Run: headless pygame with SDL's dummy video driver; simulated clock (each Clock.tick advances the game by its frame time, no real sleeping); random seed 0; keys injected as events and as key.get_pressed() state; no mouse input.
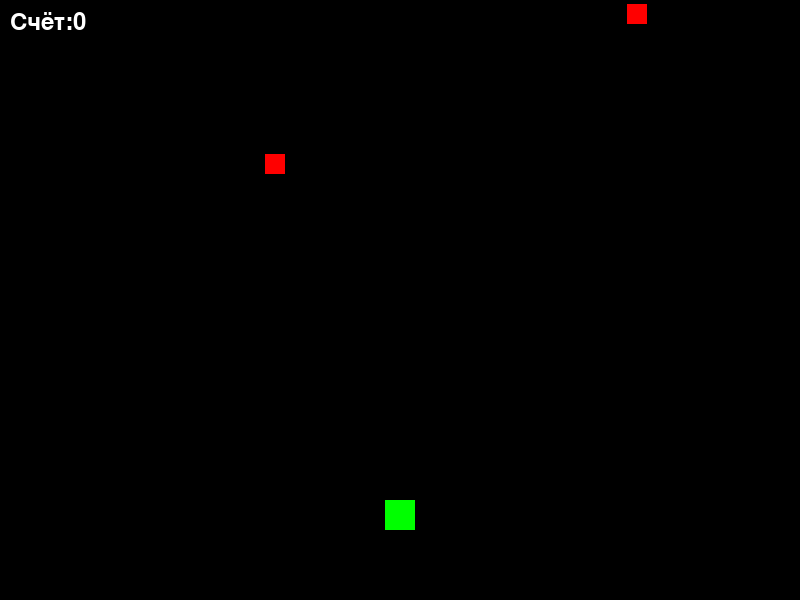
Frame 1 of 4 · flips 1–60 · no input
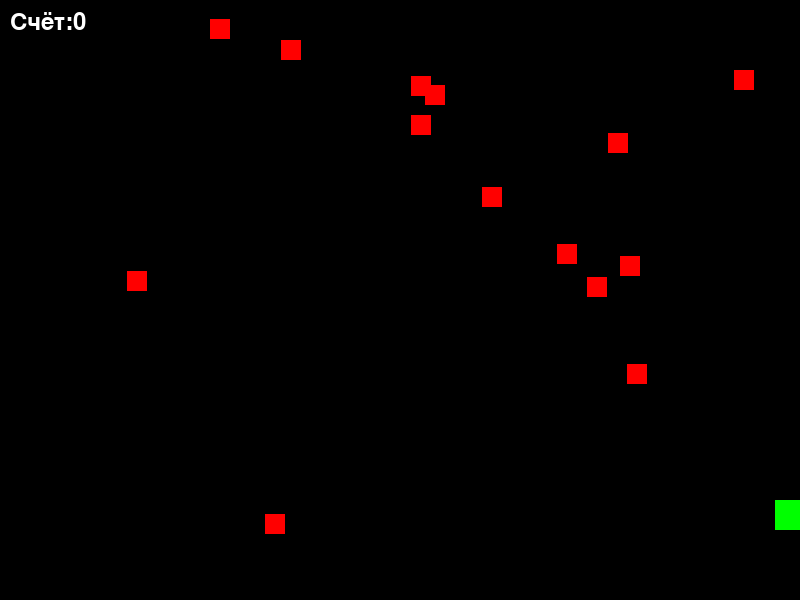
Frame 2 of 4 · flips 61–180 · tapped SPACE, RETURN · held RIGHT (→), D
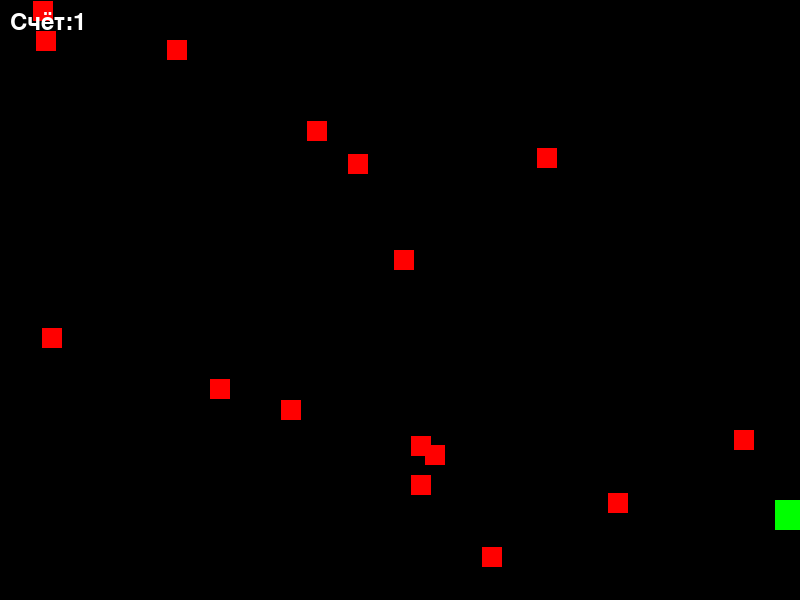
Frame 3 of 4 · flips 181–300 · held DOWN (↓), S
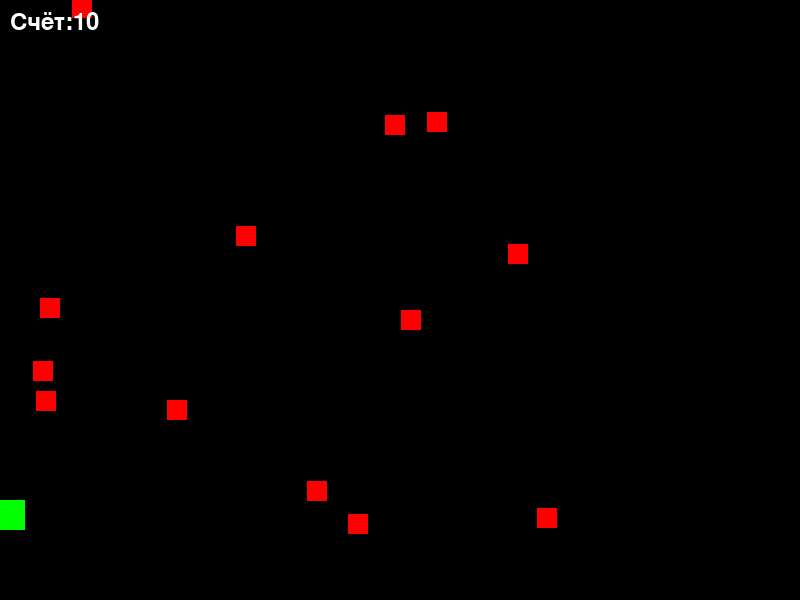
Frame 4 of 4 · flips 301–420 · held LEFT (←), A, UP (↑), W

The pygame program that drew these frames:

import pygame
import random

pygame.init()
scree = pygame.display.set_mode((800,600))
pygame.display.set_caption("Космческий защитник")
player=(0,255,0)
vrag=(255,0,0)
fon=(0,0,0)
healt_pack_color=(255,255,255)
#игрок
player_size = 30
player_x = 800//2 - player_size//2
player_y = 500
player_speed = 10
healt = 3

enem = []
enem_size = 20
enem_speed = 3
spawn_rate =15

heat= []
healt_pack_size = 20
healt_pack_speed = 10
healt_pack_spawn = 10

clock = pygame.time.Clock()
score = 0
running = True

while running:
    for event in pygame.event.get():
        if event.type == pygame.QUIT:
            running = False

    keys = pygame.key.get_pressed()
    if keys[pygame.K_LEFT] and player_x > 0:
        player_x -= player_speed
    if keys [pygame.K_RIGHT] and player_x < 800 - player_size:
        player_x +=player_speed

    if random.randint(1, spawn_rate) == 1:
        enem_x = random.randint(0, 800 - enem_size)
        enem.append([enem_x, - enem_size])

    if random.randint(1, healt_pack_spawn) == 1:
        heat_x = random.randint(0, 800 - healt_pack_size)
        heat.append([heat_x, - healt_pack_size])

    for enemy in enem[:]:
        enemy[1] += enem_speed
        if(player_x < enemy[0] + enem_size and
        player_x + player_size >  enemy[0] and
        player_y < enemy[1] + enem_size and
        player_y + player_size > enemy[1]):
            healt -= 1
            enem.remove(enemy)
        if healt == 0:
            running = False

        if enemy[1] > 800:
            enem.remove(enemy)
            score+=1

    scree.fill(fon)

    pygame.draw.rect(scree,  player, (player_x, player_y, player_size, player_size))
    for healt_pack in heat:
        pygame.draw.rect(scree,  healt_pack_color, (healt_pack[0], healt_pack[1], healt_pack_size, healt_pack_size))
    for enemy in enem:
        pygame.draw.rect(scree, vrag, (enemy[0],  enemy[1], enem_size, enem_size))


    font = pygame.font.SysFont(None, 36)
    score_text = font.render(f"Счёт:{score}",True, (255,255,255))
    scree.blit(score_text, (10,10))

    pygame.display.flip()
    clock.tick(60)
pygame.quit()
